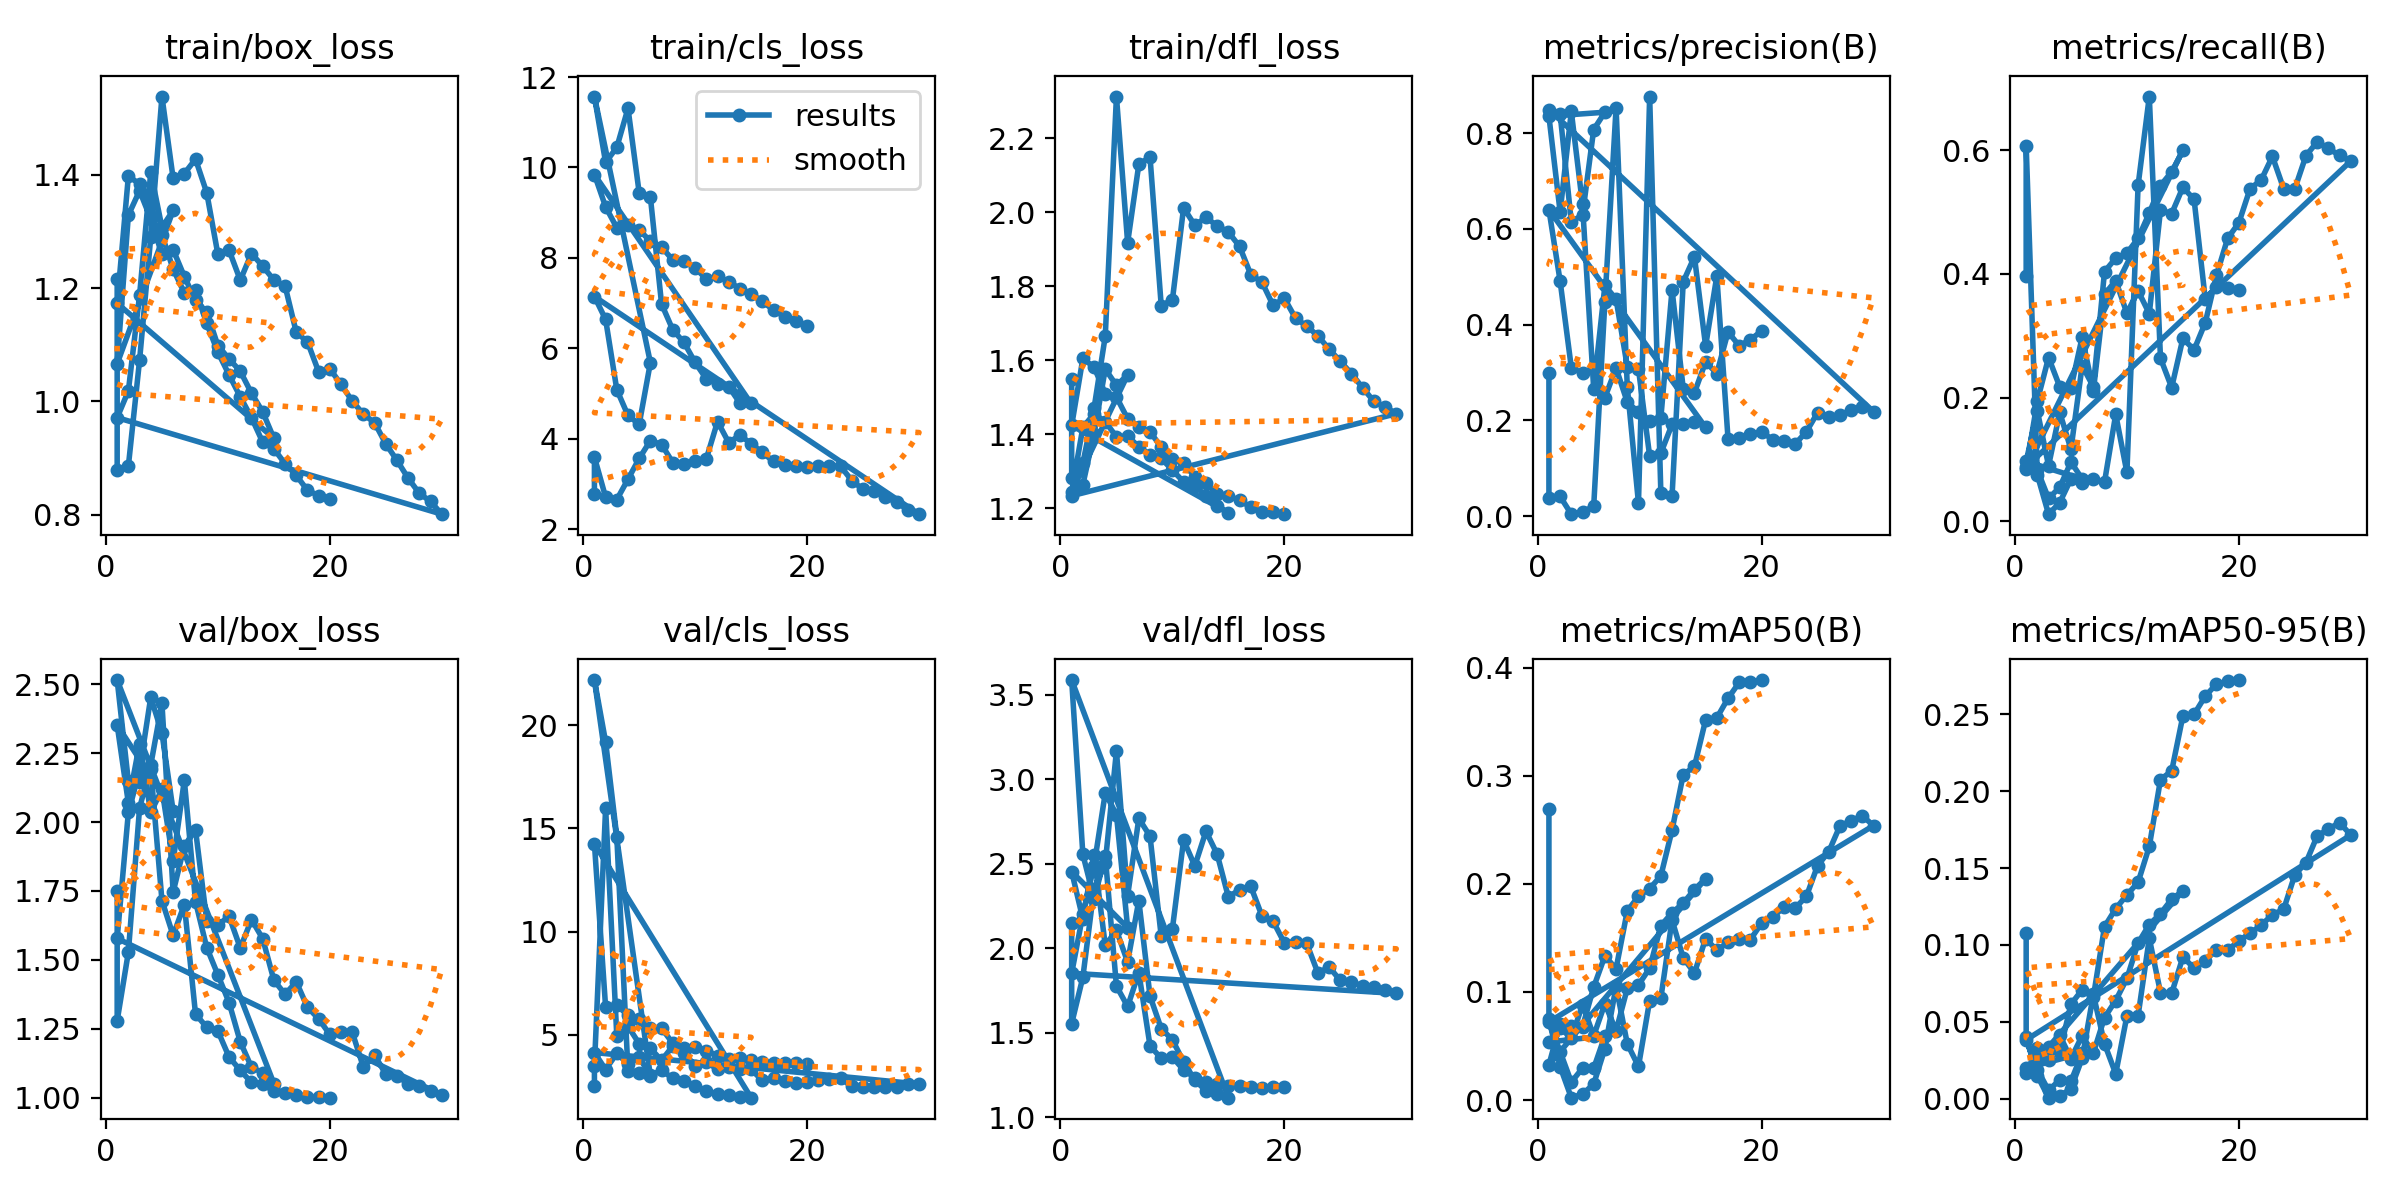

The file beside this chart, header and first rows:
epoch, time, train/box_loss, train/cls_loss, train/dfl_loss, metrics/precision(B), metrics/recall(B), metrics/mAP50(B), metrics/mAP50-95(B), val/box_loss, val/cls_loss, val/dfl_loss, lr/pg0, lr/pg1, lr/pg2
1, 61.63, 1.216, 2.771, 1.55, 0.2992, 0.3961, 0.2697, 0.1077, 1.751, 2.553, 2.147, 0.0003687, 0.0003687, 0.0003687
1, 101.3, 0.8796, 3.594, 1.283, 0.03819, 0.6073, 0.07466, 0.03996, 1.279, 3.503, 1.554, 0.07007, 0.003326, 0.003326
2, 197.9, 0.8858, 2.709, 1.322, 0.04092, 0.07505, 0.03089, 0.0151, 1.528, 15.99, 1.829, 0.03985, 0.00644, 0.00644
3, 292.5, 1.072, 2.655, 1.47, 0.00392, 0.01176, 0.00217, 0.00074, 2.051, 4.939, 2.353, 0.009406, 0.009333, 0.009333
4, 387.5, 1.29, 3.105, 1.665, 0.00909, 0.03044, 0.00541, 0.00182, 2.207, 5.42, 2.504, 0.00901, 0.00901, 0.00901
5, 482.6, 1.538, 3.564, 2.313, 0.02009, 0.06859, 0.01476, 0.0067, 2.432, 4.58, 3.168, 0.00868, 0.00868, 0.00868
6, 578.1, 1.394, 3.96, 1.918, 0.4478, 0.06276, 0.04752, 0.02624, 1.746, 4.353, 2.312, 0.00835, 0.00835, 0.00835
7, 673.3, 1.402, 3.873, 2.13, 0.8529, 0.06838, 0.1053, 0.06786, 1.914, 3.77, 2.768, 0.00802, 0.00802, 0.00802
8, 776.3, 1.428, 3.474, 2.15, 0.2704, 0.0637, 0.05209, 0.03575, 1.972, 4.465, 2.663, 0.00769, 0.00769, 0.00769
9, 872.9, 1.368, 3.448, 1.748, 0.02712, 0.1731, 0.03114, 0.01628, 1.643, 4.148, 2.071, 0.00736, 0.00736, 0.00736
10, 977.4, 1.259, 3.517, 1.763, 0.8764, 0.07916, 0.09202, 0.05386, 1.627, 3.505, 2.116, 0.00703, 0.00703, 0.00703
11, 1075, 1.267, 3.559, 2.013, 0.04778, 0.5432, 0.09431, 0.05415, 1.658, 3.694, 2.641, 0.0067, 0.0067, 0.0067
12, 1170, 1.214, 4.381, 1.965, 0.04118, 0.6865, 0.1666, 0.1043, 1.543, 3.343, 2.487, 0.00637, 0.00637, 0.00637
13, 1266, 1.261, 3.915, 1.986, 0.4895, 0.2637, 0.1316, 0.06906, 1.646, 3.474, 2.693, 0.00604, 0.00604, 0.00604
14, 1361, 1.239, 4.081, 1.963, 0.5419, 0.2164, 0.1176, 0.06864, 1.577, 3.334, 2.557, 0.00571, 0.00571, 0.00571
15, 1469, 1.214, 3.89, 1.947, 0.3551, 0.2957, 0.1493, 0.09214, 1.426, 3.337, 2.304, 0.00538, 0.00538, 0.00538
16, 1566, 1.204, 3.699, 1.908, 0.5013, 0.2773, 0.1387, 0.08502, 1.375, 2.797, 2.347, 0.00505, 0.00505, 0.00505
17, 1662, 1.122, 3.498, 1.832, 0.1619, 0.3211, 0.1458, 0.08983, 1.42, 2.915, 2.367, 0.00472, 0.00472, 0.00472
18, 1758, 1.105, 3.423, 1.811, 0.1632, 0.3976, 0.1492, 0.09684, 1.328, 2.783, 2.192, 0.00439, 0.00439, 0.00439
19, 1854, 1.052, 3.394, 1.748, 0.1712, 0.4574, 0.1485, 0.0965, 1.286, 2.697, 2.159, 0.00406, 0.00406, 0.00406
20, 1950, 1.058, 3.375, 1.768, 0.1757, 0.4824, 0.1637, 0.1028, 1.229, 2.737, 2.032, 0.00373, 0.00373, 0.00373
21, 2046, 1.03, 3.389, 1.714, 0.1596, 0.5375, 0.1691, 0.1076, 1.236, 2.805, 2.039, 0.0034, 0.0034, 0.0034
22, 2142, 1.001, 3.408, 1.692, 0.1576, 0.5519, 0.1789, 0.1129, 1.238, 2.889, 2.029, 0.00307, 0.00307, 0.00307
23, 2239, 0.9773, 3.389, 1.666, 0.1505, 0.5898, 0.1776, 0.1197, 1.11, 2.908, 1.853, 0.00274, 0.00274, 0.00274
24, 2335, 0.9622, 3.075, 1.63, 0.176, 0.5379, 0.1884, 0.1231, 1.154, 2.509, 1.889, 0.00241, 0.00241, 0.00241
25, 2432, 0.925, 2.881, 1.597, 0.2159, 0.5375, 0.2168, 0.1456, 1.085, 2.48, 1.809, 0.00208, 0.00208, 0.00208
26, 2527, 0.8958, 2.837, 1.564, 0.2075, 0.591, 0.2298, 0.1536, 1.079, 2.469, 1.799, 0.00175, 0.00175, 0.00175
27, 2622, 0.8643, 2.709, 1.525, 0.2106, 0.6133, 0.2537, 0.1709, 1.05, 2.495, 1.779, 0.00142, 0.00142, 0.00142
28, 2719, 0.8375, 2.594, 1.489, 0.2217, 0.6027, 0.2585, 0.1753, 1.043, 2.487, 1.768, 0.00109, 0.00109, 0.00109
29, 2815, 0.8232, 2.429, 1.474, 0.2276, 0.5914, 0.263, 0.1795, 1.023, 2.615, 1.753, 0.00076, 0.00076, 0.00076
30, 2911, 0.8008, 2.333, 1.455, 0.2181, 0.5823, 0.254, 0.1715, 1.01, 2.626, 1.733, 0.00043, 0.00043, 0.00043
1, 27.57, 0.9713, 7.146, 1.233, 0.8492, 0.08806, 0.0723, 0.03835, 1.578, 4.15, 1.852, 0.07013, 0.003319, 0.003319
2, 52.81, 1.018, 6.64, 1.264, 0.8403, 0.0829, 0.04477, 0.01901, 2.035, 3.328, 2.2, 0.04009, 0.006612, 0.006612
3, 76.8, 1.187, 5.086, 1.402, 0.6146, 0.03722, 0.01656, 0.00545, 2.186, 4.111, 2.49, 0.00989, 0.009743, 0.009743
4, 106.7, 1.404, 4.516, 1.576, 0.629, 0.05527, 0.02946, 0.01234, 2.454, 3.597, 2.919, 0.00946, 0.00946, 0.00946
5, 136.4, 1.307, 4.32, 1.532, 0.8075, 0.09602, 0.02941, 0.01139, 2.323, 3.923, 2.791, 0.009055, 0.009055, 0.009055
6, 161.5, 1.337, 5.684, 1.56, 0.8436, 0.0687, 0.05932, 0.02971, 2.041, 3.017, 2.121, 0.00855, 0.00855, 0.00855
1, 17.12, 1.067, 11.57, 1.245, 0.8352, 0.09696, 0.05373, 0.01992, 2.352, 22.18, 2.454, 0.01079, 0.009912, 0.009912
2, 33.1, 1.329, 10.11, 1.418, 0.6353, 0.1786, 0.06642, 0.02681, 2.069, 19.19, 2.174, 0.00934, 0.00934, 0.00934
3, 49.75, 1.372, 10.45, 1.455, 0.8452, 0.08993, 0.05744, 0.02532, 2.285, 14.6, 2.55, 0.00868, 0.00868, 0.00868
4, 65.71, 1.322, 11.31, 1.434, 0.6513, 0.1761, 0.08806, 0.04117, 2.035, 3.24, 2.017, 0.00802, 0.00802, 0.00802
5, 81.54, 1.259, 9.437, 1.393, 0.2655, 0.1166, 0.05946, 0.02617, 2.119, 3.167, 2.106, 0.00736, 0.00736, 0.00736
6, 97.39, 1.268, 9.344, 1.395, 0.4816, 0.2515, 0.08916, 0.04097, 1.858, 3.053, 1.919, 0.0067, 0.0067, 0.0067
7, 113.3, 1.22, 6.979, 1.366, 0.453, 0.2178, 0.06403, 0.0297, 2.152, 3.289, 2.282, 0.00604, 0.00604, 0.00604
8, 129.2, 1.178, 6.41, 1.345, 0.3122, 0.4036, 0.1033, 0.05283, 1.711, 2.904, 1.716, 0.00538, 0.00538, 0.00538
9, 145.6, 1.158, 6.131, 1.335, 0.3076, 0.4254, 0.1065, 0.06391, 1.545, 2.785, 1.525, 0.00472, 0.00472, 0.00472
10, 162.1, 1.098, 5.687, 1.303, 0.1252, 0.4334, 0.122, 0.07824, 1.445, 2.536, 1.458, 0.00406, 0.00406, 0.00406
11, 178, 1.075, 5.324, 1.271, 0.1316, 0.4575, 0.1614, 0.1013, 1.344, 2.282, 1.328, 0.0034, 0.0034, 0.0034
12, 194, 1.053, 5.209, 1.26, 0.1914, 0.4984, 0.1732, 0.1133, 1.202, 2.152, 1.219, 0.00274, 0.00274, 0.00274
13, 210.1, 1.014, 5.153, 1.234, 0.1932, 0.5427, 0.1822, 0.1203, 1.11, 2.086, 1.156, 0.00208, 0.00208, 0.00208
14, 225.9, 0.9814, 4.789, 1.207, 0.1974, 0.5649, 0.1948, 0.1298, 1.09, 2.01, 1.14, 0.00142, 0.00142, 0.00142
15, 242.1, 0.9348, 4.781, 1.187, 0.1851, 0.5995, 0.2049, 0.1351, 1.051, 1.966, 1.115, 0.00076, 0.00076, 0.00076
1, 26.91, 1.173, 9.844, 1.424, 0.6401, 0.08525, 0.03248, 0.0168, 2.516, 14.26, 3.588, 0.05072, 0.0004978, 0.0004978
2, 52.31, 1.398, 9.13, 1.605, 0.491, 0.1948, 0.07077, 0.03289, 2.148, 6.339, 2.556, 0.001211, 0.0009917, 0.0009917
3, 76.88, 1.384, 8.666, 1.581, 0.3101, 0.2649, 0.06882, 0.03382, 2.147, 6.443, 2.292, 0.0009758, 0.0009758, 0.0009758
4, 101.6, 1.327, 8.736, 1.51, 0.2986, 0.2176, 0.06759, 0.03043, 2.194, 5.947, 2.546, 0.000946, 0.000946, 0.000946
5, 125.7, 1.294, 8.619, 1.501, 0.3093, 0.2156, 0.1045, 0.06153, 1.715, 5.769, 1.776, 0.0009055, 0.0009055, 0.0009055
6, 150.6, 1.233, 8.368, 1.442, 0.2476, 0.2977, 0.1333, 0.07084, 1.589, 5.32, 1.656, 0.000855, 0.000855, 0.000855
7, 175.5, 1.192, 8.241, 1.421, 0.309, 0.2108, 0.1215, 0.06604, 1.701, 5.328, 1.856, 0.000796, 0.000796, 0.000796
8, 199.9, 1.197, 7.953, 1.406, 0.2381, 0.3669, 0.175, 0.1119, 1.303, 4.599, 1.423, 0.0007297, 0.0007297, 0.0007297
... 12 more rows
